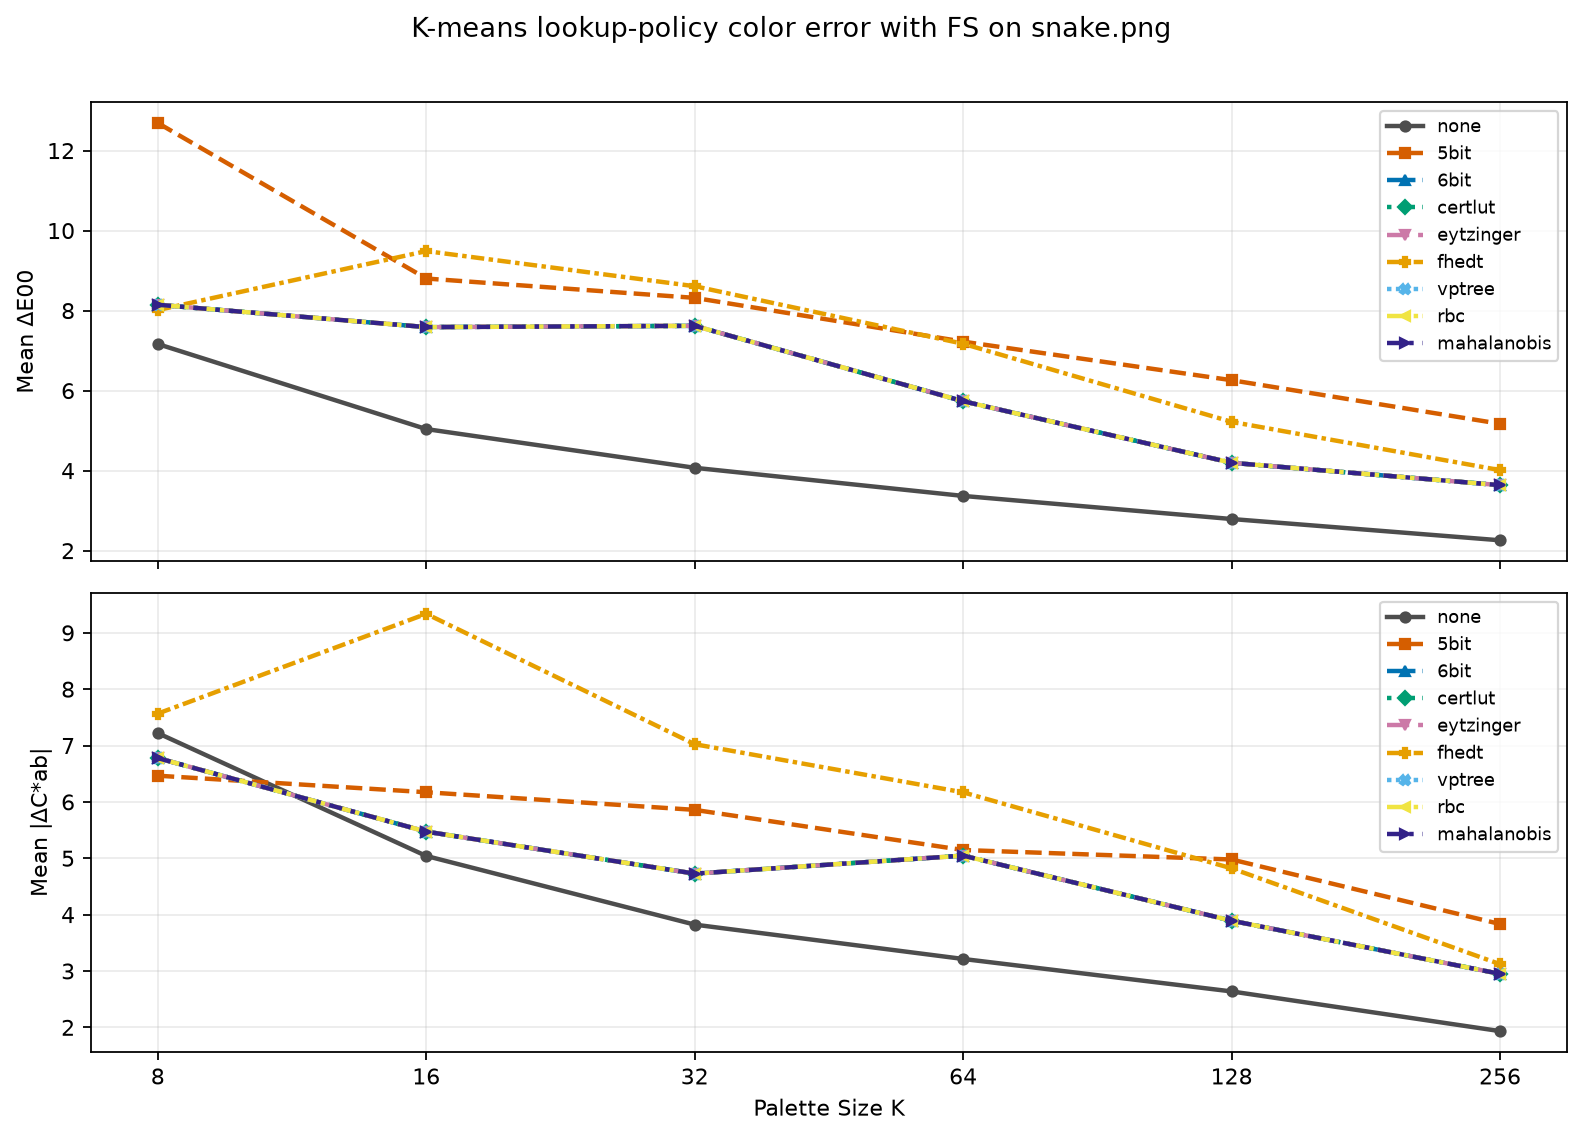

Source data for this figure (header and first rows):
kind, command, template, image, colors, Δ E00_mean, Δ Chroma_mean
image, command1, {img2sixel} --threads=1 --precision=8bit…, images/snake.png, 8, 7.165, 7.221
image, command1, {img2sixel} --threads=1 --precision=8bit…, images/snake.png, 16, 5.039, 5.041
image, command1, {img2sixel} --threads=1 --precision=8bit…, images/snake.png, 32, 4.071, 3.823
image, command1, {img2sixel} --threads=1 --precision=8bit…, images/snake.png, 64, 3.368, 3.213
image, command1, {img2sixel} --threads=1 --precision=8bit…, images/snake.png, 128, 2.79, 2.637
image, command1, {img2sixel} --threads=1 --precision=8bit…, images/snake.png, 256, 2.258, 1.933
image, command2, {img2sixel} --threads=1 --precision=8bit…, images/snake.png, 8, 12.69, 6.465
image, command2, {img2sixel} --threads=1 --precision=8bit…, images/snake.png, 16, 8.802, 6.172
image, command2, {img2sixel} --threads=1 --precision=8bit…, images/snake.png, 32, 8.318, 5.859
image, command2, {img2sixel} --threads=1 --precision=8bit…, images/snake.png, 64, 7.224, 5.146
image, command2, {img2sixel} --threads=1 --precision=8bit…, images/snake.png, 128, 6.26, 4.978
image, command2, {img2sixel} --threads=1 --precision=8bit…, images/snake.png, 256, 5.171, 3.833
image, command3, {img2sixel} --threads=1 --precision=8bit…, images/snake.png, 8, 8.146, 6.777
image, command3, {img2sixel} --threads=1 --precision=8bit…, images/snake.png, 16, 7.588, 5.473
image, command3, {img2sixel} --threads=1 --precision=8bit…, images/snake.png, 32, 7.619, 4.727
image, command3, {img2sixel} --threads=1 --precision=8bit…, images/snake.png, 64, 5.735, 5.047
image, command3, {img2sixel} --threads=1 --precision=8bit…, images/snake.png, 128, 4.196, 3.892
image, command3, {img2sixel} --threads=1 --precision=8bit…, images/snake.png, 256, 3.637, 2.949
image, command4, {img2sixel} --threads=1 --precision=8bit…, images/snake.png, 8, 8.145, 6.777
image, command4, {img2sixel} --threads=1 --precision=8bit…, images/snake.png, 16, 7.588, 5.473
image, command4, {img2sixel} --threads=1 --precision=8bit…, images/snake.png, 32, 7.619, 4.727
image, command4, {img2sixel} --threads=1 --precision=8bit…, images/snake.png, 64, 5.735, 5.047
image, command4, {img2sixel} --threads=1 --precision=8bit…, images/snake.png, 128, 4.196, 3.892
image, command4, {img2sixel} --threads=1 --precision=8bit…, images/snake.png, 256, 3.637, 2.949
image, command5, {img2sixel} --threads=1 --precision=8bit…, images/snake.png, 8, 8.146, 6.777
image, command5, {img2sixel} --threads=1 --precision=8bit…, images/snake.png, 16, 7.588, 5.473
image, command5, {img2sixel} --threads=1 --precision=8bit…, images/snake.png, 32, 7.62, 4.727
image, command5, {img2sixel} --threads=1 --precision=8bit…, images/snake.png, 64, 5.735, 5.047
image, command5, {img2sixel} --threads=1 --precision=8bit…, images/snake.png, 128, 4.196, 3.892
image, command5, {img2sixel} --threads=1 --precision=8bit…, images/snake.png, 256, 3.637, 2.949
image, command6, {img2sixel} --threads=1 --precision=8bit…, images/snake.png, 8, 8.013, 7.567
image, command6, {img2sixel} --threads=1 --precision=8bit…, images/snake.png, 16, 9.488, 9.338
image, command6, {img2sixel} --threads=1 --precision=8bit…, images/snake.png, 32, 8.609, 7.024
image, command6, {img2sixel} --threads=1 --precision=8bit…, images/snake.png, 64, 7.171, 6.17
image, command6, {img2sixel} --threads=1 --precision=8bit…, images/snake.png, 128, 5.219, 4.821
image, command6, {img2sixel} --threads=1 --precision=8bit…, images/snake.png, 256, 4.012, 3.121
image, command7, {img2sixel} --threads=1 --precision=8bit…, images/snake.png, 8, 8.146, 6.777
image, command7, {img2sixel} --threads=1 --precision=8bit…, images/snake.png, 16, 7.588, 5.473
image, command7, {img2sixel} --threads=1 --precision=8bit…, images/snake.png, 32, 7.619, 4.727
image, command7, {img2sixel} --threads=1 --precision=8bit…, images/snake.png, 64, 5.735, 5.047
image, command7, {img2sixel} --threads=1 --precision=8bit…, images/snake.png, 128, 4.196, 3.892
image, command7, {img2sixel} --threads=1 --precision=8bit…, images/snake.png, 256, 3.637, 2.949
image, command8, {img2sixel} --threads=1 --precision=8bit…, images/snake.png, 8, 8.146, 6.777
image, command8, {img2sixel} --threads=1 --precision=8bit…, images/snake.png, 16, 7.588, 5.473
image, command8, {img2sixel} --threads=1 --precision=8bit…, images/snake.png, 32, 7.619, 4.727
image, command8, {img2sixel} --threads=1 --precision=8bit…, images/snake.png, 64, 5.735, 5.047
image, command8, {img2sixel} --threads=1 --precision=8bit…, images/snake.png, 128, 4.196, 3.892
image, command8, {img2sixel} --threads=1 --precision=8bit…, images/snake.png, 256, 3.637, 2.949
image, command9, {img2sixel} --threads=1 --precision=8bit…, images/snake.png, 8, 8.146, 6.777
image, command9, {img2sixel} --threads=1 --precision=8bit…, images/snake.png, 16, 7.588, 5.473
image, command9, {img2sixel} --threads=1 --precision=8bit…, images/snake.png, 32, 7.619, 4.727
image, command9, {img2sixel} --threads=1 --precision=8bit…, images/snake.png, 64, 5.735, 5.047
image, command9, {img2sixel} --threads=1 --precision=8bit…, images/snake.png, 128, 4.196, 3.892
image, command9, {img2sixel} --threads=1 --precision=8bit…, images/snake.png, 256, 3.637, 2.949
